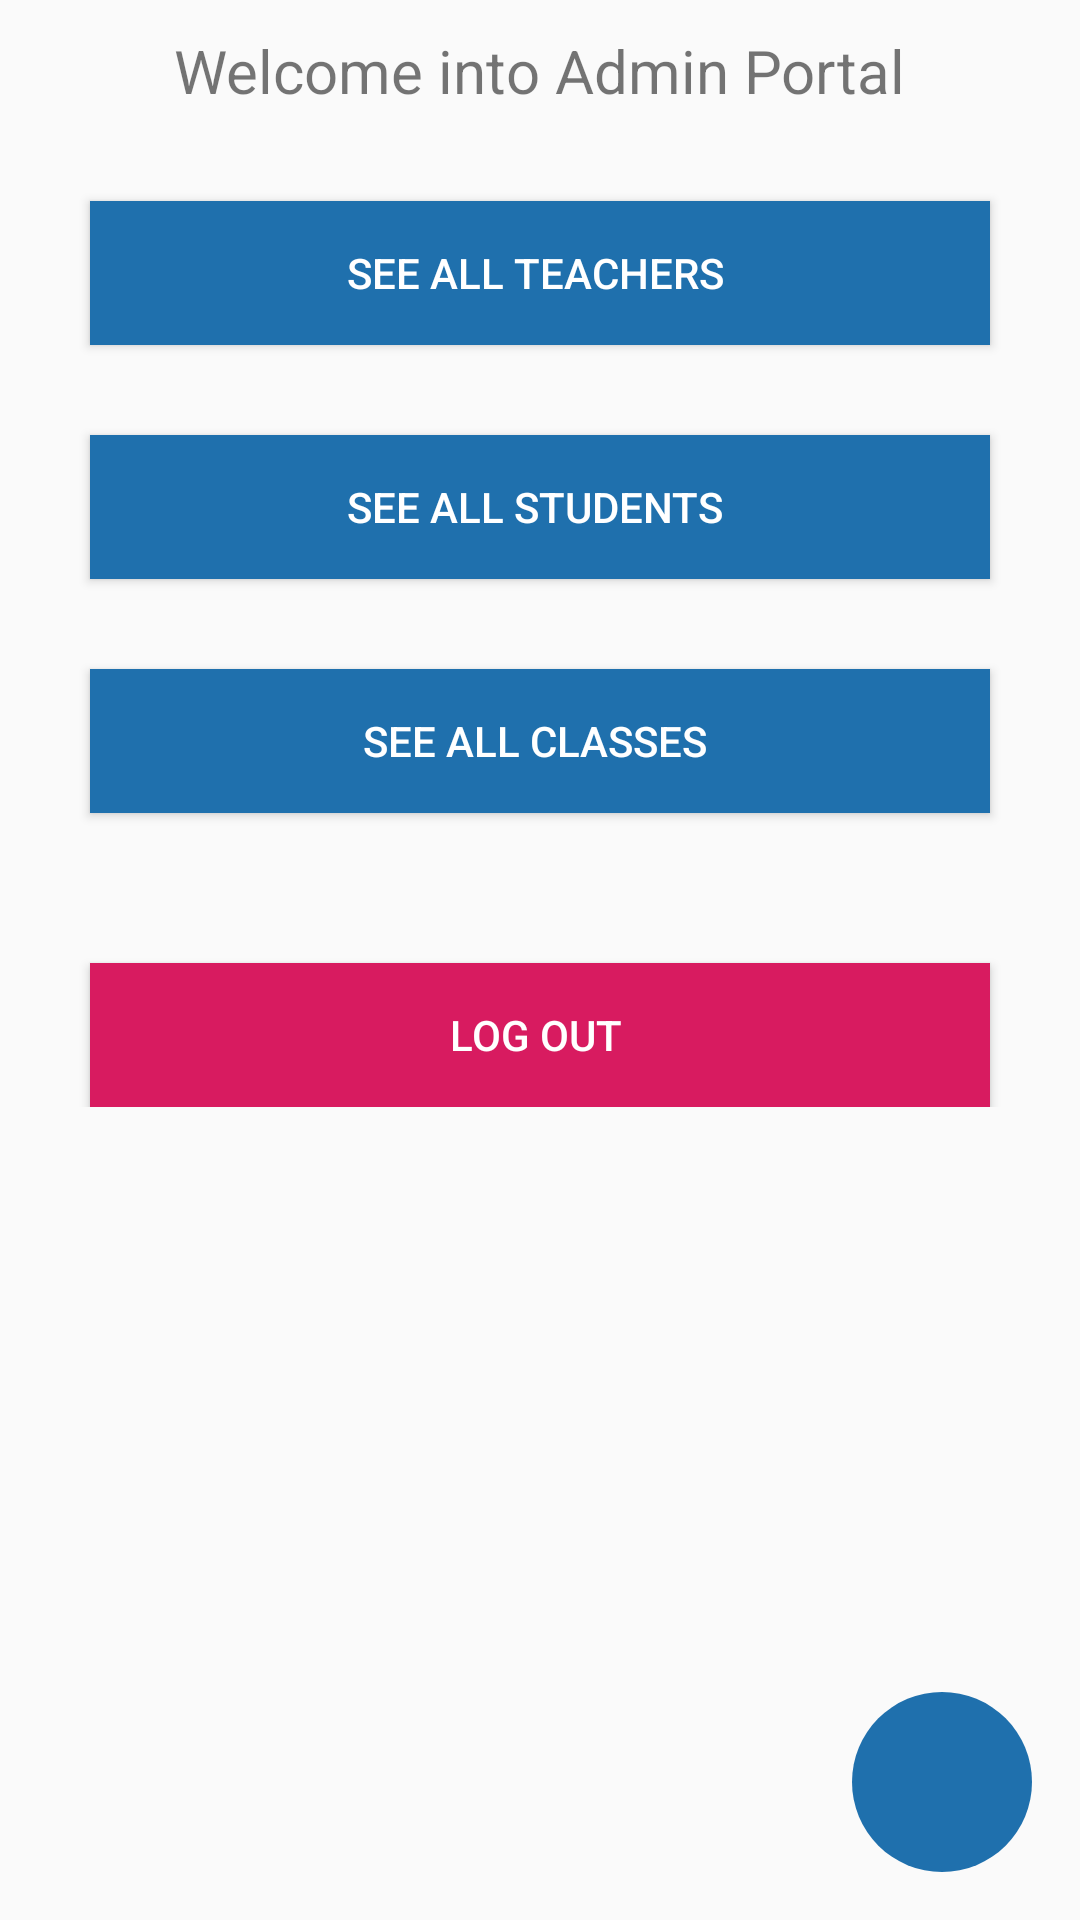

This screen was rendered from an Android layout file. Write that file and the resources it references.
<!-- AndroidManifest.xml: application theme AppTheme -->
<!-- res/layout/activity_admin_main.xml -->
<?xml version="1.0" encoding="utf-8"?>
<androidx.constraintlayout.widget.ConstraintLayout xmlns:android="http://schemas.android.com/apk/res/android"
    xmlns:app="http://schemas.android.com/apk/res-auto"
    xmlns:tools="http://schemas.android.com/tools"
    android:layout_width="match_parent"
    android:layout_height="match_parent"
    android:orientation="vertical"
    tools:context=".AdminMain">

    <LinearLayout
        android:id="@+id/linearLayout2"
        android:layout_width="0dp"
        android:layout_height="wrap_content"
        android:orientation="vertical"
        app:layout_constraintEnd_toEndOf="parent"
        app:layout_constraintStart_toStartOf="parent"
        app:layout_constraintTop_toTopOf="parent">

        <TextView
            android:id="@+id/showNA"
            android:layout_width="wrap_content"
            android:layout_height="wrap_content"
            android:layout_gravity="center"

            android:layout_marginTop="10dp"
            android:gravity="center"
            android:text="Welcome into Admin Portal"
            android:textSize="20dp" />

        <Button
            android:id="@+id/seeTecher"
            android:layout_width="match_parent"
            android:layout_height="wrap_content"
            android:layout_marginLeft="30dp"
            android:background="#1f70ad"
            android:textColor="@color/white"
            android:layout_marginTop="30dp"
            android:layout_marginRight="30dp"
            android:text="SEE ALL TEACHERS " />

        <Button
            android:id="@+id/seeStudent"
            android:layout_width="match_parent"
            android:layout_height="wrap_content"
            android:layout_marginLeft="30dp"
            android:layout_marginTop="30dp"
            android:background="#1f70ad"
            android:textColor="@color/white"
            android:layout_marginRight="30dp"
            android:text="SEE ALL Students " />

        <Button
            android:id="@+id/seeClasses"
            android:layout_width="match_parent"
            android:layout_height="wrap_content"
            android:layout_marginLeft="30dp"
            android:layout_marginTop="30dp"
            android:background="#1f70ad"
            android:textColor="@color/white"
            android:layout_marginRight="30dp"
            android:text="SEE ALL Classes " />

        <Button
            android:id="@+id/logout"
            android:layout_width="match_parent"
            android:layout_height="wrap_content"
            android:layout_marginLeft="30dp"
            android:layout_marginTop="50dp"
            android:layout_marginRight="30dp"
            android:background="@color/colorAccent"
            android:text="Log out "
            android:textColor="#ffffff" />

    </LinearLayout>
    <ImageButton
        android:id="@+id/addnitification"
        android:layout_width="60dp"
        android:layout_height="60dp"
        android:layout_gravity="bottom"
        android:layout_marginEnd="16dp"
        android:layout_marginRight="16dp"
        android:layout_marginBottom="16dp"
        android:background="@drawable/roundedbutton"
        android:foregroundGravity="bottom"
        android:scaleType="fitXY"
        android:padding="15dp"
        android:src="@drawable/plus"
        app:layout_constraintBottom_toBottomOf="parent"
        app:layout_constraintEnd_toEndOf="parent"
        app:layout_constraintTop_toBottomOf="@+id/scrollView5"
        tools:src="@drawable/plus" />

</androidx.constraintlayout.widget.ConstraintLayout>
<!-- resources referenced by this layout -->
<resources>
  <color name="colorAccent">#D81B60</color>
  <color name="white">#fff</color>
  <!-- drawable roundedbutton (drawable) -->
  <?xml version="1.0" encoding="utf-8"?>
      <shape xmlns:android="http://schemas.android.com/apk/res/android"
          xmlns:tools="http://schemas.android.com/tools"
          android:shape="rectangle"
          tools:ignore="MissingDefaultResource">
          <solid android:color="#1f70ad" />
          <corners android:bottomRightRadius="200dp"
              android:bottomLeftRadius="200dp"
              android:topRightRadius="200dp"
              android:topLeftRadius="200dp"/>
      </shape>
  <style name="AppTheme" parent="Theme.AppCompat.Light.DarkActionBar">
          
          <item name="colorPrimary">#205c8a</item>
          <item name="colorPrimaryDark">#1f70ad</item>
          <item name="colorAccent">#1f70ad</item>
      </style>
</resources>
